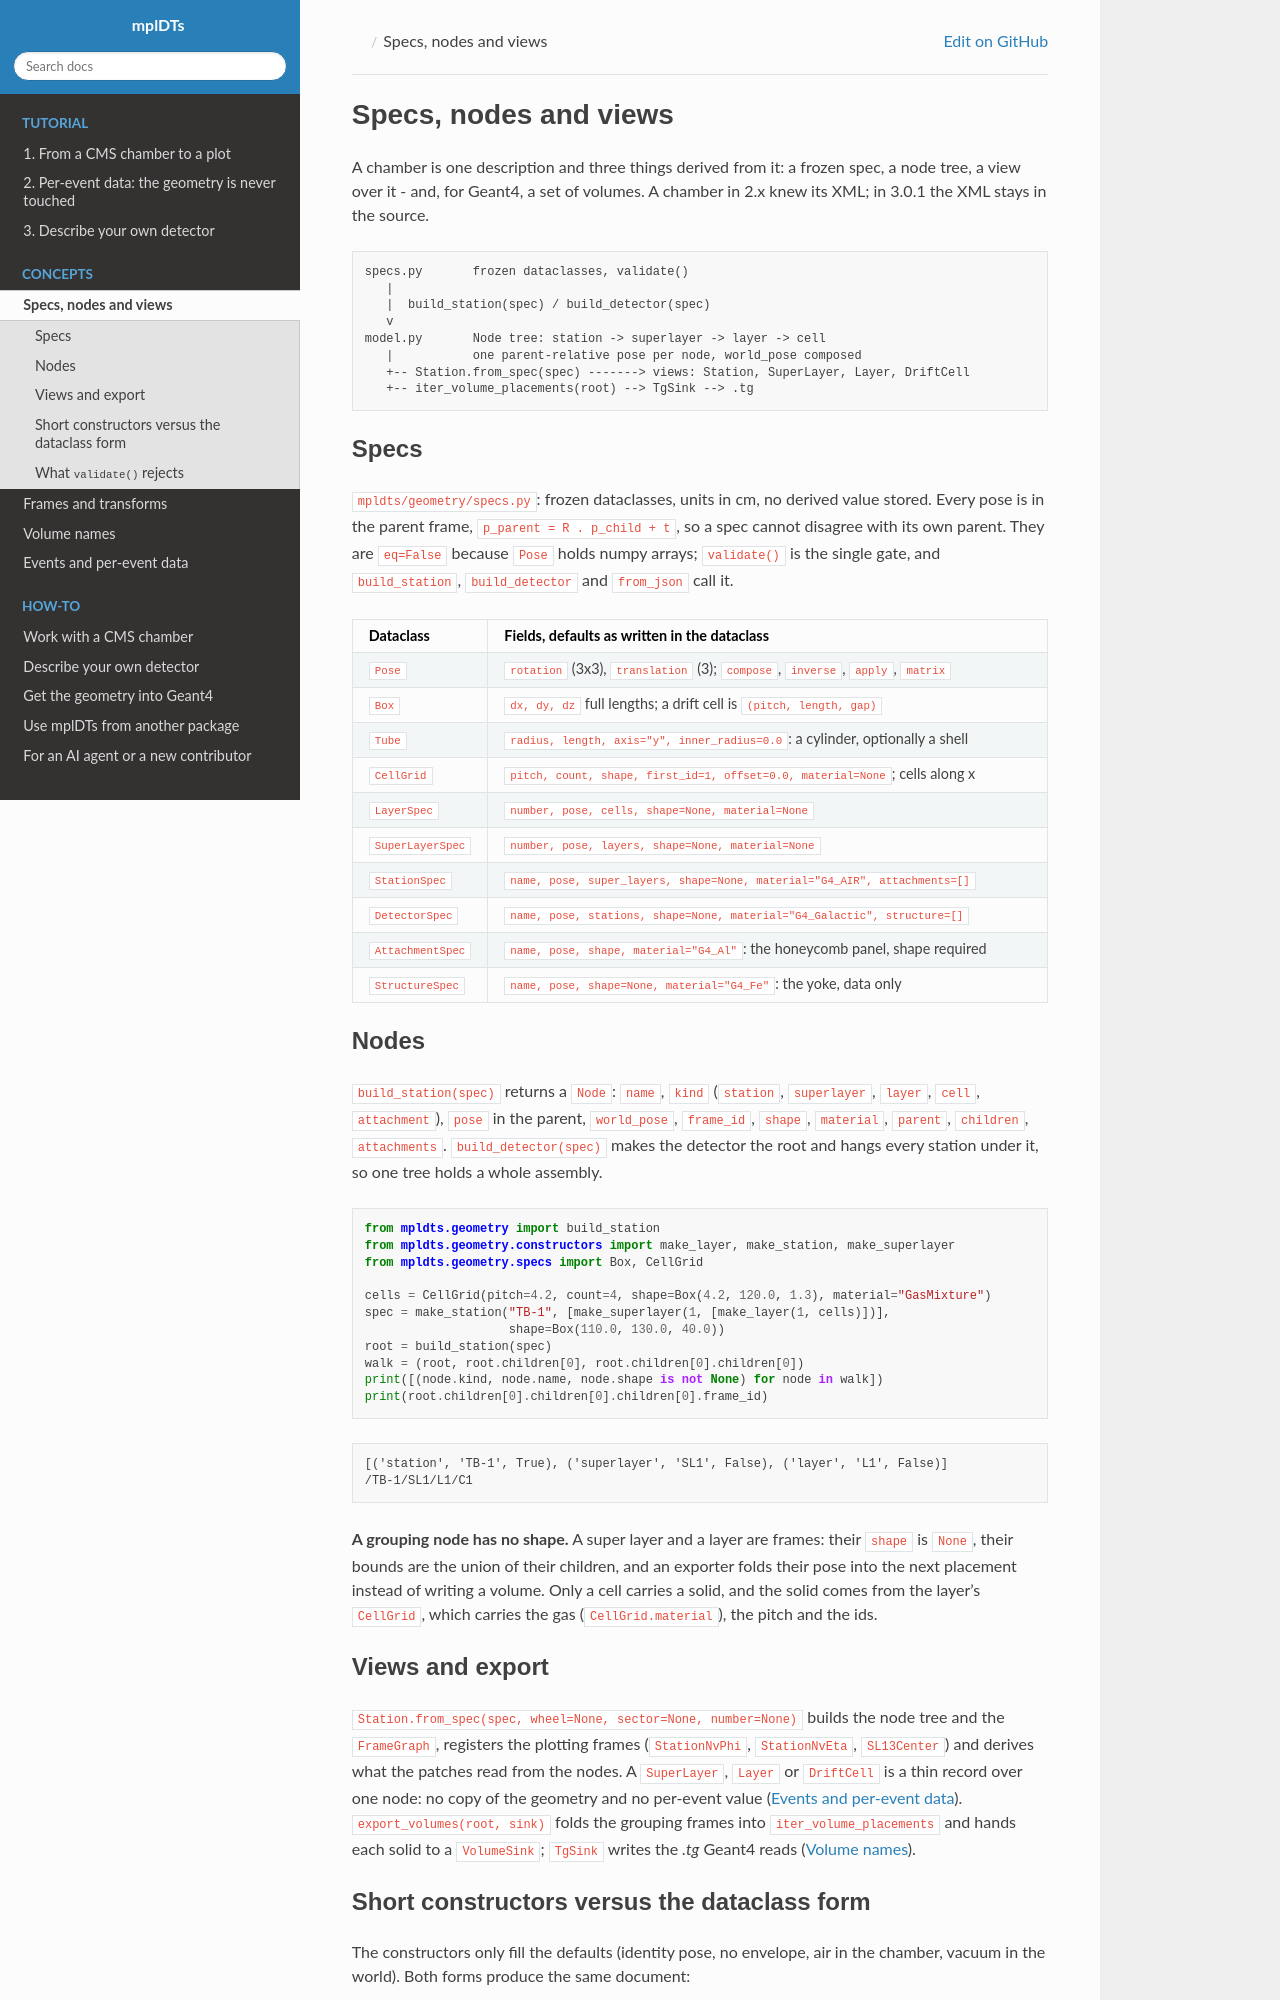

repository: INTREPID-hep/mplDTs · page: v3.0.1/concepts/model.html · generator: sphinx

Specs, nodes and views
======================

A chamber is one description and three things derived from it: a frozen spec, a
node tree, a view over it - and, for Geant4, a set of volumes. A chamber in 2.x
knew its XML; in 3.0.1 the XML stays in the source.

.. code-block:: text

   specs.py       frozen dataclasses, validate()
      |
      |  build_station(spec) / build_detector(spec)
      v
   model.py       Node tree: station -> superlayer -> layer -> cell
      |           one parent-relative pose per node, world_pose composed
      +-- Station.from_spec(spec) -------> views: Station, SuperLayer, Layer, DriftCell
      +-- iter_volume_placements(root) --> TgSink --> .tg

Specs
-----

``mpldts/geometry/specs.py``: frozen dataclasses, units in cm, no derived value
stored. Every pose is in the parent frame, ``p_parent = R . p_child + t``, so a
spec cannot disagree with its own parent. They are ``eq=False`` because ``Pose``
holds numpy arrays; ``validate()`` is the single gate, and ``build_station``,
``build_detector`` and ``from_json`` call it.

.. list-table::
   :header-rows: 1
   :widths: 18 82

   * - Dataclass
     - Fields, defaults as written in the dataclass
   * - ``Pose``
     - ``rotation`` (3x3), ``translation`` (3); ``compose``, ``inverse``, ``apply``, ``matrix``
   * - ``Box``
     - ``dx, dy, dz`` full lengths; a drift cell is ``(pitch, length, gap)``
   * - ``Tube``
     - ``radius, length, axis="y", inner_radius=0.0``: a cylinder, optionally a shell
   * - ``CellGrid``
     - ``pitch, count, shape, first_id=1, offset=0.0, material=None``; cells along x
   * - ``LayerSpec``
     - ``number, pose, cells, shape=None, material=None``
   * - ``SuperLayerSpec``
     - ``number, pose, layers, shape=None, material=None``
   * - ``StationSpec``
     - ``name, pose, super_layers, shape=None, material="G4_AIR", attachments=[]``
   * - ``DetectorSpec``
     - ``name, pose, stations, shape=None, material="G4_Galactic", structure=[]``
   * - ``AttachmentSpec``
     - ``name, pose, shape, material="G4_Al"``: the honeycomb panel, shape required
   * - ``StructureSpec``
     - ``name, pose, shape=None, material="G4_Fe"``: the yoke, data only

Nodes
-----

``build_station(spec)`` returns a ``Node``: ``name``, ``kind`` (``station``,
``superlayer``, ``layer``, ``cell``, ``attachment``), ``pose`` in the parent,
``world_pose``, ``frame_id``, ``shape``, ``material``, ``parent``, ``children``,
``attachments``. ``build_detector(spec)`` makes the detector the root and hangs
every station under it, so one tree holds a whole assembly.

.. code-block:: python

   from mpldts.geometry import build_station
   from mpldts.geometry.constructors import make_layer, make_station, make_superlayer
   from mpldts.geometry.specs import Box, CellGrid

   cells = CellGrid(pitch=4.2, count=4, shape=Box(4.2, 120.0, 1.3), material="GasMixture")
   spec = make_station("TB-1", [make_superlayer(1, [make_layer(1, cells)])],
                       shape=Box(110.0, 130.0, 40.0))
   root = build_station(spec)
   walk = (root, root.children[0], root.children[0].children[0])
   print([(node.kind, node.name, node.shape is not None) for node in walk])
   print(root.children[0].children[0].children[0].frame_id)

.. code-block:: text

   [('station', 'TB-1', True), ('superlayer', 'SL1', False), ('layer', 'L1', False)]
   /TB-1/SL1/L1/C1

**A grouping node has no shape.** A super layer and a layer are frames: their
``shape`` is ``None``, their bounds are the union of their children, and an
exporter folds their pose into the next placement instead of writing a volume.
Only a cell carries a solid, and the solid comes from the layer's
``CellGrid``, which carries the gas (``CellGrid.material``), the pitch and the
ids.
